9-way image classification set "mudra_dataset" from GitHub (GovindRangappa/mudra-jetson-deploy); label vocabulary: alapadma, ardhachandra, ardhapataka, kapittha, mayura, musti, pataka, shikhara, tripataka.

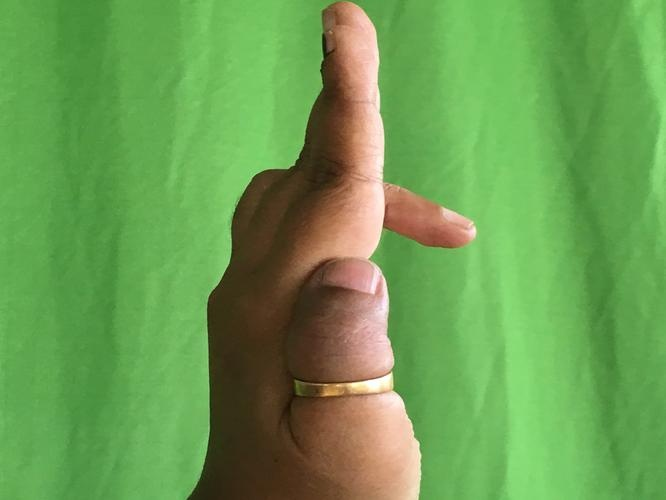
Label: ardhapataka

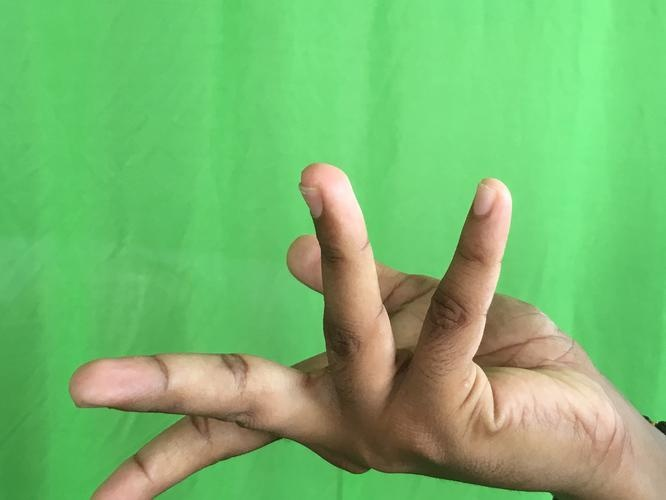
Label: alapadma

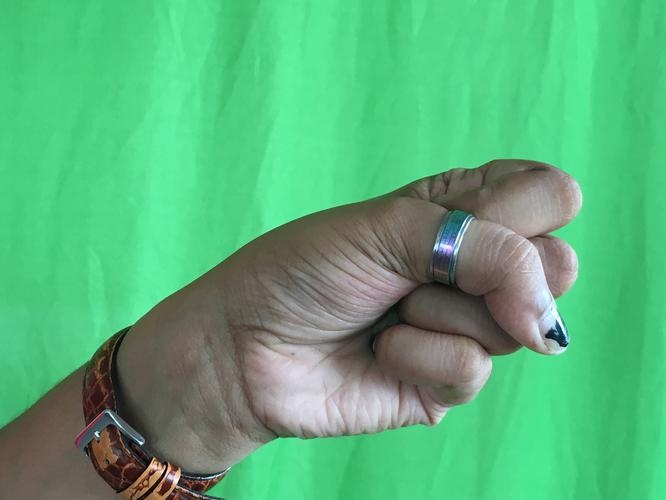
Label: musti

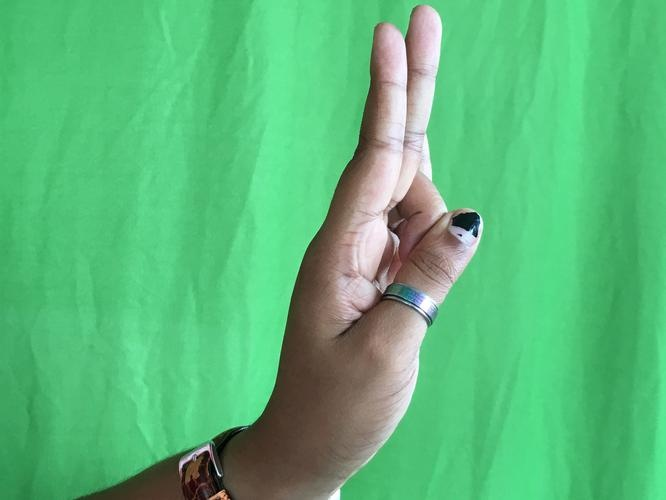
Label: mayura

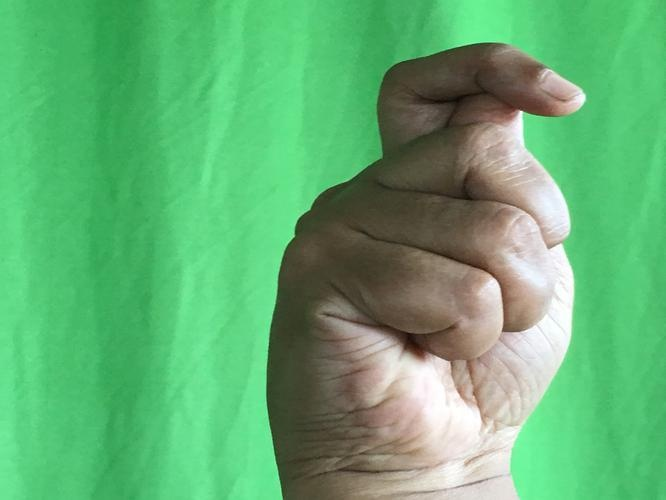
Label: kapittha

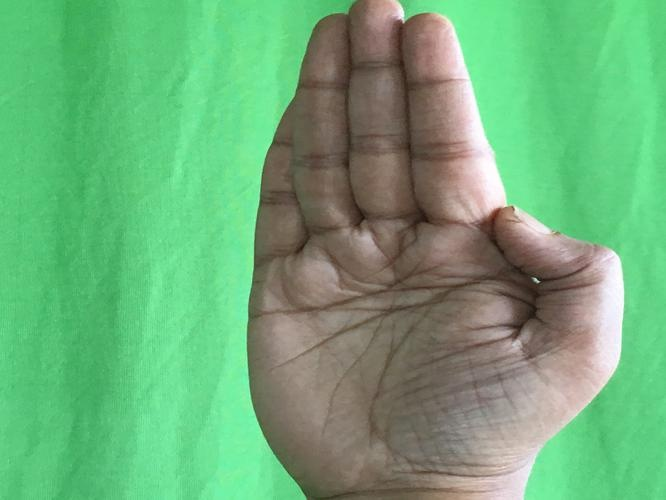
Label: pataka
